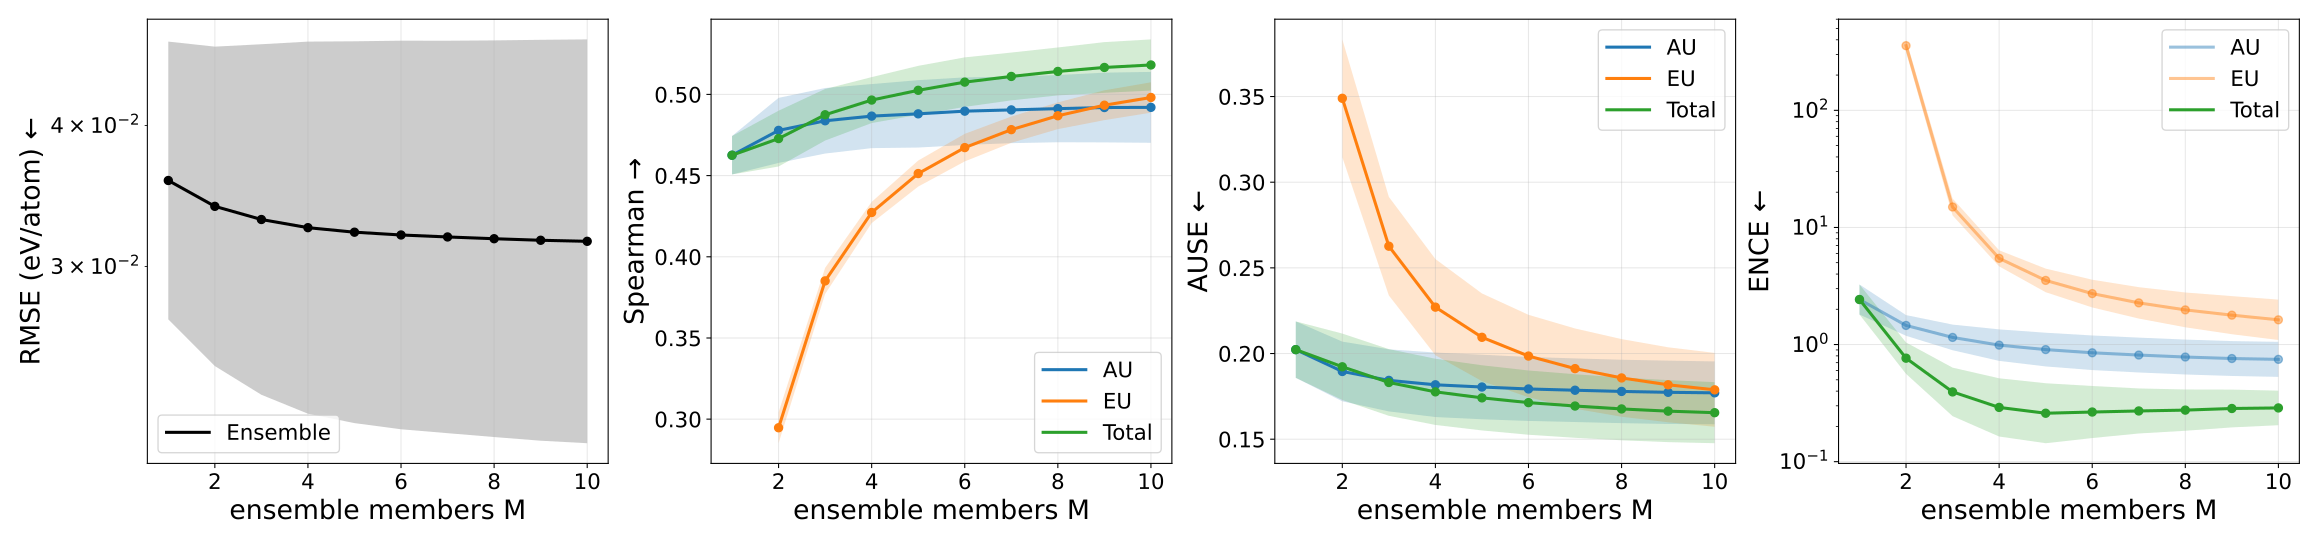

The table this chart was drawn from, first rows:
metric, uncertainty_type, members, value, value_mean, value_std, value_ci95_low, value_ci95_high, value_n, value_geometric_mean, value_geometric_ci95_low, value_geometric_ci95_high, value_geometric_n
ause, aleatoric, 1, 0.2023, 0.2023, 0.01326, 0.1858, 0.2187, 5, 0.2019, 0.1862, 0.2189, 5
ause, aleatoric, 2, 0.1895, 0.1895, 0.01403, 0.1721, 0.2069, 5, 0.1891, 0.1724, 0.2074, 5
ause, aleatoric, 3, 0.1843, 0.1843, 0.01459, 0.1662, 0.2024, 5, 0.1839, 0.1666, 0.2029, 5
ause, aleatoric, 4, 0.1818, 0.1818, 0.01516, 0.1629, 0.2006, 5, 0.1812, 0.1634, 0.2011, 5
ause, aleatoric, 5, 0.1805, 0.1805, 0.01517, 0.1616, 0.1993, 5, 0.1799, 0.1621, 0.1997, 5
ause, aleatoric, 6, 0.1793, 0.1793, 0.01503, 0.1606, 0.198, 5, 0.1788, 0.1612, 0.1984, 5
ause, aleatoric, 7, 0.1786, 0.1786, 0.01495, 0.16, 0.1971, 5, 0.1781, 0.1606, 0.1975, 5
ause, aleatoric, 8, 0.1779, 0.1779, 0.01491, 0.1594, 0.1964, 5, 0.1774, 0.1599, 0.1967, 5
ause, aleatoric, 9, 0.1774, 0.1774, 0.01489, 0.1589, 0.1958, 5, 0.1769, 0.1594, 0.1962, 5
ause, aleatoric, 10, 0.1771, 0.1771, 0.01477, 0.1587, 0.1954, 5, 0.1766, 0.1593, 0.1957, 5
ause, epistemic, 1, nan, nan, nan, nan, nan, 0, nan, nan, nan, 0
ause, epistemic, 2, 0.349, 0.349, 0.02769, 0.3146, 0.3833, 5, 0.3481, 0.3155, 0.384, 5
ause, epistemic, 3, 0.2626, 0.2626, 0.02317, 0.2339, 0.2914, 5, 0.2618, 0.2351, 0.2917, 5
ause, epistemic, 4, 0.2271, 0.2271, 0.0226, 0.199, 0.2551, 5, 0.2262, 0.2006, 0.2551, 5
ause, epistemic, 5, 0.2095, 0.2095, 0.02062, 0.1839, 0.2351, 5, 0.2087, 0.1854, 0.2349, 5
ause, epistemic, 6, 0.1985, 0.1985, 0.01938, 0.1745, 0.2226, 5, 0.1978, 0.176, 0.2224, 5
ause, epistemic, 7, 0.1912, 0.1912, 0.01887, 0.1678, 0.2146, 5, 0.1905, 0.1693, 0.2143, 5
ause, epistemic, 8, 0.1858, 0.1858, 0.01825, 0.1631, 0.2084, 5, 0.1851, 0.1646, 0.2081, 5
ause, epistemic, 9, 0.1817, 0.1817, 0.01763, 0.1599, 0.2036, 5, 0.1811, 0.1613, 0.2033, 5
ause, epistemic, 10, 0.1788, 0.1788, 0.01736, 0.1573, 0.2004, 5, 0.1782, 0.1587, 0.2, 5
ause, total, 1, 0.2023, 0.2023, 0.01326, 0.1858, 0.2187, 5, 0.2019, 0.1862, 0.2189, 5
ause, total, 2, 0.1923, 0.1923, 0.01562, 0.1729, 0.2116, 5, 0.1917, 0.1733, 0.2122, 5
ause, total, 3, 0.1831, 0.1831, 0.01568, 0.1636, 0.2026, 5, 0.1826, 0.1641, 0.203, 5
ause, total, 4, 0.1776, 0.1776, 0.01556, 0.1583, 0.197, 5, 0.1771, 0.159, 0.1973, 5
ause, total, 5, 0.1741, 0.1741, 0.01532, 0.1551, 0.1931, 5, 0.1736, 0.1558, 0.1934, 5
ause, total, 6, 0.1713, 0.1713, 0.01511, 0.1526, 0.1901, 5, 0.1708, 0.1534, 0.1903, 5
ause, total, 7, 0.1694, 0.1694, 0.01494, 0.1508, 0.1879, 5, 0.1688, 0.1516, 0.188, 5
ause, total, 8, 0.1677, 0.1677, 0.01474, 0.1494, 0.186, 5, 0.1672, 0.1502, 0.1861, 5
ause, total, 9, 0.1664, 0.1664, 0.01457, 0.1483, 0.1845, 5, 0.1659, 0.1491, 0.1846, 5
ause, total, 10, 0.1655, 0.1655, 0.01435, 0.1477, 0.1833, 5, 0.165, 0.1485, 0.1834, 5
ence, aleatoric, 1, 2.481, 2.481, 0.624, 1.707, 3.256, 5, 2.424, 1.804, 3.257, 5
ence, aleatoric, 2, 1.472, 1.472, 0.2472, 1.165, 1.779, 5, 1.456, 1.188, 1.784, 5
ence, aleatoric, 3, 1.17, 1.17, 0.249, 0.861, 1.479, 5, 1.15, 0.8941, 1.48, 5
ence, aleatoric, 4, 1.014, 1.014, 0.2629, 0.6875, 1.34, 5, 0.9883, 0.725, 1.347, 5
ence, aleatoric, 5, 0.9323, 0.9323, 0.2551, 0.6156, 1.249, 5, 0.9057, 0.6501, 1.262, 5
ence, aleatoric, 6, 0.8769, 0.8769, 0.2461, 0.5714, 1.182, 5, 0.8506, 0.6054, 1.195, 5
ence, aleatoric, 7, 0.8391, 0.8391, 0.2391, 0.5423, 1.136, 5, 0.8134, 0.5774, 1.146, 5
ence, aleatoric, 8, 0.8072, 0.8072, 0.2318, 0.5194, 1.095, 5, 0.7823, 0.555, 1.103, 5
ence, aleatoric, 9, 0.7839, 0.7839, 0.2262, 0.5031, 1.065, 5, 0.7597, 0.5392, 1.07, 5
ence, aleatoric, 10, 0.7716, 0.7716, 0.2263, 0.4906, 1.053, 5, 0.7473, 0.5296, 1.055, 5
ence, epistemic, 1, nan, nan, nan, nan, nan, 0, nan, nan, nan, 0
ence, epistemic, 2, 358, 358, 35.4, 314, 401.9, 5, 356.6, 315.1, 403.5, 5
ence, epistemic, 3, 15.06, 15.06, 2.155, 12.38, 17.73, 5, 14.95, 12.66, 17.65, 5
ence, epistemic, 4, 5.483, 5.483, 0.7159, 4.595, 6.372, 5, 5.447, 4.652, 6.379, 5
ence, epistemic, 5, 3.579, 3.579, 0.6849, 2.729, 4.429, 5, 3.529, 2.798, 4.45, 5
ence, epistemic, 6, 2.777, 2.777, 0.6237, 2.003, 3.552, 5, 2.723, 2.074, 3.577, 5
ence, epistemic, 7, 2.327, 2.327, 0.5911, 1.593, 3.061, 5, 2.269, 1.666, 3.09, 5
ence, epistemic, 8, 2.038, 2.038, 0.5746, 1.325, 2.752, 5, 1.976, 1.403, 2.783, 5
ence, epistemic, 9, 1.849, 1.849, 0.5696, 1.142, 2.556, 5, 1.782, 1.225, 2.592, 5
ence, epistemic, 10, 1.695, 1.695, 0.5539, 1.007, 2.383, 5, 1.626, 1.093, 2.419, 5
ence, total, 1, 2.481, 2.481, 0.624, 1.707, 3.256, 5, 2.424, 1.804, 3.257, 5
ence, total, 2, 0.7847, 0.7847, 0.2045, 0.5308, 1.039, 5, 0.765, 0.5618, 1.042, 5
ence, total, 3, 0.4186, 0.4186, 0.1653, 0.2133, 0.6238, 5, 0.394, 0.2446, 0.6349, 5
ence, total, 4, 0.3162, 0.3162, 0.1435, 0.1381, 0.4943, 5, 0.2905, 0.1639, 0.515, 5
ence, total, 5, 0.2832, 0.2832, 0.1306, 0.121, 0.4454, 5, 0.2591, 0.1437, 0.4673, 5
ence, total, 6, 0.2839, 0.2839, 0.1154, 0.1406, 0.4271, 5, 0.2653, 0.1591, 0.4426, 5
ence, total, 7, 0.2851, 0.2851, 0.1019, 0.1586, 0.4117, 5, 0.271, 0.174, 0.4219, 5
ence, total, 8, 0.2876, 0.2876, 0.09481, 0.1698, 0.4053, 5, 0.2755, 0.1836, 0.4133, 5
ence, total, 9, 0.2949, 0.2949, 0.08916, 0.1842, 0.4055, 5, 0.2844, 0.1961, 0.4125, 5
ence, total, 10, 0.2964, 0.2964, 0.0828, 0.1936, 0.3992, 5, 0.2876, 0.2047, 0.4039, 5
... 40 more rows
